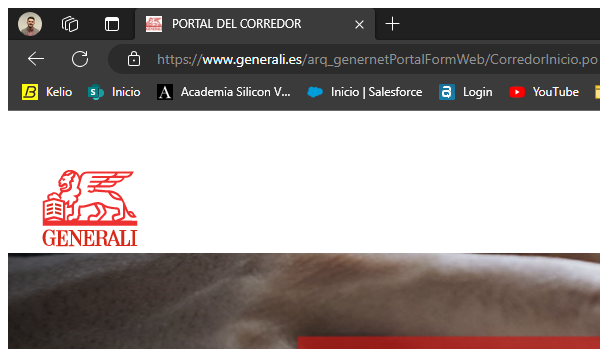
Task: Proceso para extraer duplicados de la CIA y subirlos a Visual
Workflow: Generali

Step 1: Attach Browser 'msedge.exe PORTAL' in window 'PORTAL DEL CORREDOR' (msedge.exe)

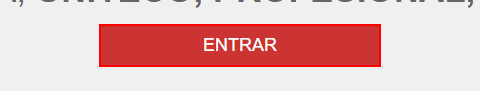
Step 2: click on the link
